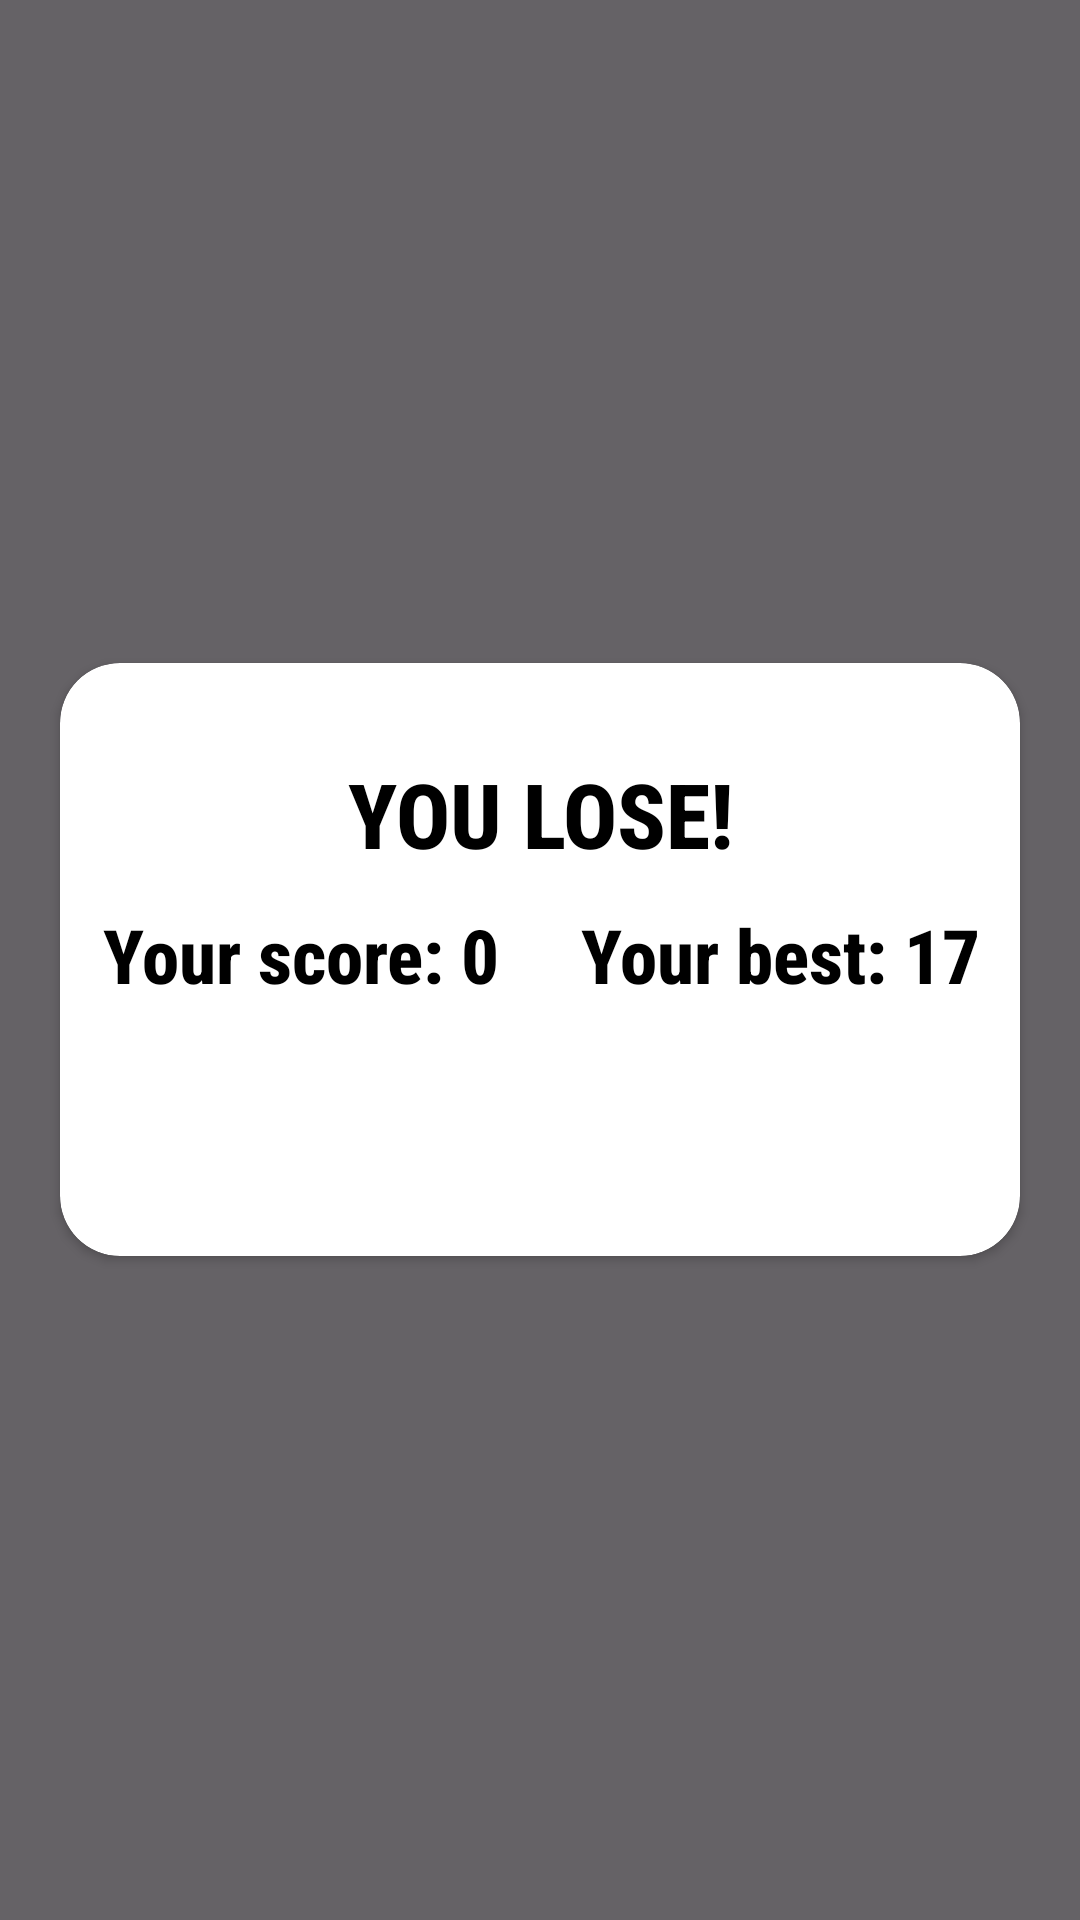

Layout XML and referenced resources for this Android screen:
<!-- AndroidManifest.xml: application theme Theme.CrazyMath -->
<!-- res/layout/dialog_gameover.xml -->
<?xml version="1.0" encoding="utf-8"?>
<FrameLayout xmlns:android="http://schemas.android.com/apk/res/android"
    xmlns:app="http://schemas.android.com/apk/res-auto"
    android:layout_width="match_parent"
    android:layout_height="match_parent"
    android:background="#99000000">

    <androidx.cardview.widget.CardView
        android:layout_width="match_parent"
        android:layout_height="wrap_content"
        android:layout_margin="20dp"
        android:layout_gravity="center"
        app:cardBackgroundColor="@color/white"
        app:cardCornerRadius="20dp">
        <LinearLayout
            android:layout_width="match_parent"
            android:layout_height="wrap_content"
            android:gravity="center"
            android:paddingVertical="20dp"
            android:orientation="vertical">
            <TextView
                android:id="@+id/tv_time"
                android:layout_width="match_parent"
                android:layout_height="wrap_content"
                android:textColor="#000000"
                android:paddingVertical="10dp"
                android:textSize="30sp"
                android:fontFamily="sans-serif-condensed-medium"
                android:textStyle="bold"
                android:gravity="center"
                android:text="YOU LOSE!"/>
            <TableRow
                android:layout_width="match_parent"
                android:layout_height="wrap_content">
                <TextView
                    android:id="@+id/tv_score"
                    android:layout_width="0dp"
                    android:layout_height="wrap_content"
                    android:layout_weight="1"
                    android:textColor="@color/black"
                    android:gravity="center"
                    android:textSize="25sp"
                    android:fontFamily="sans-serif-condensed-medium"
                    android:textStyle="bold"
                    android:text="Your score: 0"/>
                <TextView
                    android:id="@+id/tv_best_score"
                    android:layout_width="0dp"
                    android:layout_height="wrap_content"
                    android:layout_weight="1"
                    android:textColor="@color/black"
                    android:textSize="25sp"
                    android:fontFamily="sans-serif-condensed-medium"
                    android:textStyle="bold"
                    android:gravity="center"
                    android:text="Your best: 17"/>
            </TableRow>
            <TableRow
                android:layout_width="match_parent"
                android:layout_height="wrap_content"
                android:layout_marginTop="20dp">
                <TextView
                    android:id="@+id/tv_play_again"
                    android:layout_width="0dp"
                    android:layout_height="wrap_content"
                    android:layout_weight="1"
                    android:paddingVertical="5dp"
                    android:layout_marginHorizontal="10dp"
                    android:textColor="@color/white"
                    android:gravity="center"
                    android:background="@drawable/bg_radius"
                    android:textSize="25sp"
                    android:fontFamily="sans-serif-condensed-medium"
                    android:textStyle="bold"
                    android:text="Play again"/>
                <TextView
                    android:id="@+id/tv_back_to_menu"
                    android:layout_width="0dp"
                    android:layout_height="wrap_content"
                    android:layout_weight="1"
                    android:paddingVertical="5dp"
                    android:layout_marginHorizontal="10dp"
                    android:background="@drawable/bg_radius"
                    android:textColor="@color/white"
                    android:textSize="25sp"
                    android:fontFamily="sans-serif-condensed-medium"
                    android:textStyle="bold"
                    android:gravity="center"
                    android:text="Go to menu"/>
            </TableRow>

        </LinearLayout>

    </androidx.cardview.widget.CardView>

</FrameLayout>
<!-- resources referenced by this layout -->
<resources>
  <color name="black">#FF000000</color>
  <color name="white">#FFFFFFFF</color>
  <style name="Theme.CrazyMath" parent="Base.Theme.CrazyMath" />
  <style name="Base.Theme.CrazyMath" parent="Theme.Material3.DayNight.NoActionBar">
          
          
          <item name="android:windowFullscreen">true</item>
      </style>
</resources>
